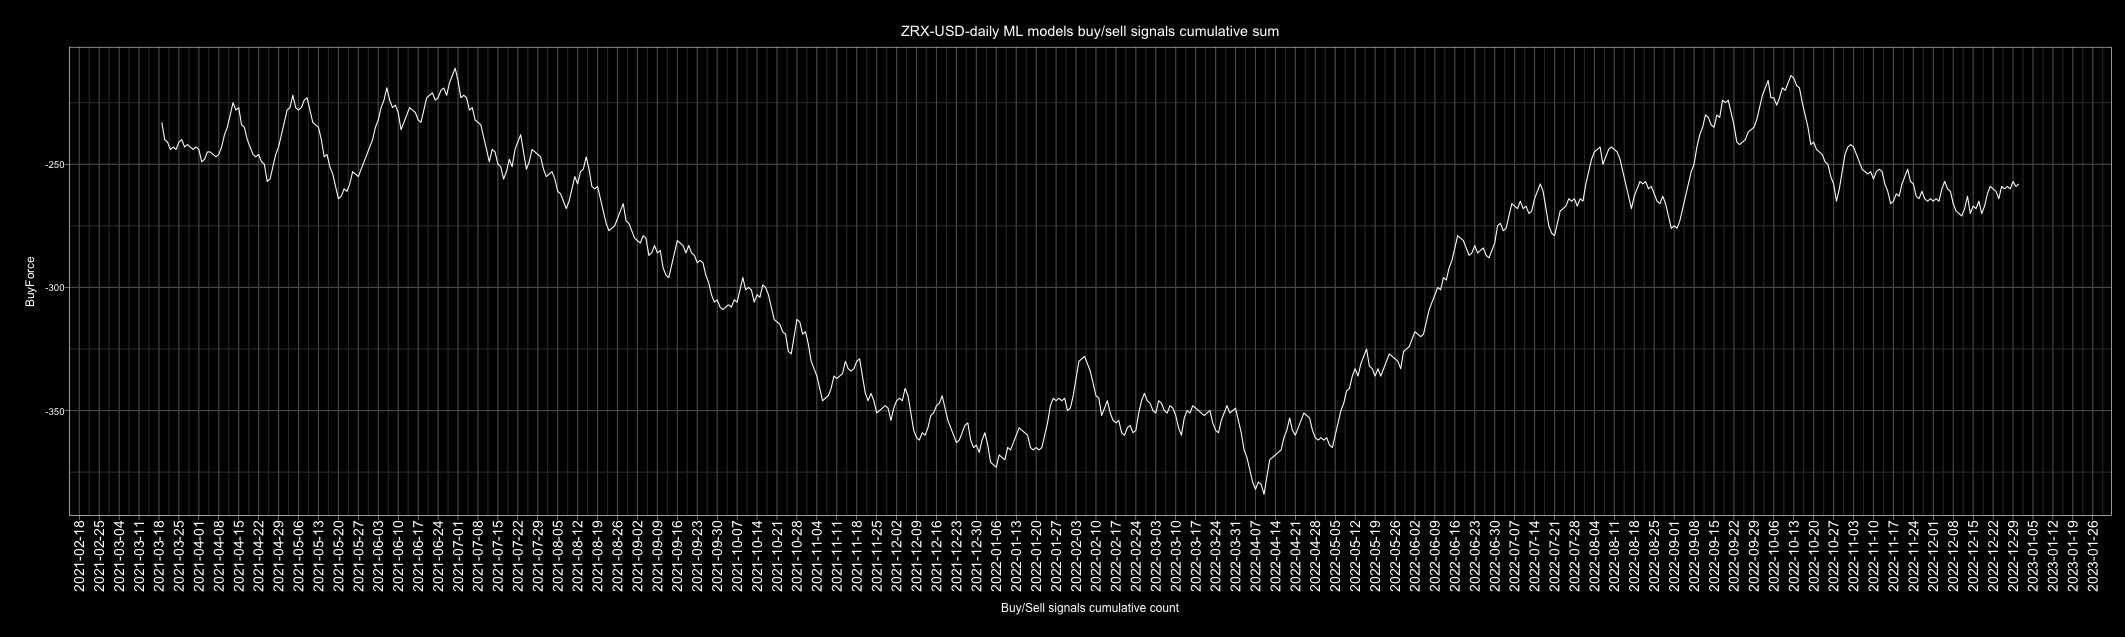

The table this chart was drawn from, first rows:
Date, buy, sell, Action, ActionID
2010-01-01, 6, 1, buy, 1
2010-01-02, 5, 2, buy, 1
2010-01-03, 4, 3, buy, 1
2010-01-04, 7, 0, buy, 1
2010-01-05, 6, 1, buy, 1
2010-01-06, 5, 2, buy, 1
2010-01-07, 1, 6, sell, 0
2010-01-08, 0, 7, sell, 0
2010-01-09, 4, 2, buy, 1
2010-01-10, 4, 3, buy, 1
2010-01-11, 4, 3, buy, 1
2010-01-12, 6, 1, buy, 1
2010-01-13, 6, 1, buy, 1
2010-01-14, 5, 2, buy, 1
2010-01-15, 4, 3, buy, 1
2010-01-16, 4, 3, buy, 1
2010-01-17, 3, 4, sell, 0
2010-01-18, 4, 3, buy, 1
2010-01-19, 5, 2, buy, 1
2010-01-20, 4, 3, buy, 1
2010-01-21, 1, 6, sell, 0
2010-01-22, 2, 5, sell, 0
2010-01-23, 5, 2, buy, 1
2010-01-24, 5, 2, buy, 1
2010-01-25, 2, 5, sell, 0
2010-01-26, 3, 4, sell, 0
2010-01-27, 3, 4, sell, 0
2010-01-28, 4, 3, buy, 1
2010-01-29, 6, 1, buy, 1
2010-01-30, 5, 2, buy, 1
2010-01-31, 6, 1, buy, 1
2010-02-01, 5, 2, buy, 1
2010-02-02, 7, 0, buy, 1
2010-02-03, 3, 4, sell, 0
2010-02-04, 2, 5, sell, 0
2010-02-05, 3, 4, sell, 0
2010-02-06, 4, 3, buy, 1
2010-02-07, 6, 1, buy, 1
2010-02-08, 5, 2, buy, 1
2010-02-09, 3, 4, sell, 0
2010-02-10, 3, 4, sell, 0
2010-02-11, 2, 5, sell, 0
2010-02-12, 4, 3, buy, 1
2010-02-13, 6, 1, buy, 1
2010-02-14, 6, 1, buy, 1
2010-02-15, 4, 3, buy, 1
2010-02-16, 2, 5, sell, 0
2010-02-17, 3, 4, sell, 0
2010-02-18, 4, 3, buy, 1
2010-02-19, 3, 4, sell, 0
2010-02-20, 4, 3, buy, 1
2010-02-21, 2, 5, sell, 0
2010-02-22, 6, 1, buy, 1
2010-02-23, 5, 2, buy, 1
2010-02-24, 5, 2, buy, 1
2010-02-25, 5, 2, buy, 1
2010-02-26, 4, 3, buy, 1
2010-02-27, 4, 3, buy, 1
2010-02-28, 6, 1, buy, 1
2010-03-01, 5, 2, buy, 1
... 4,688 more rows
